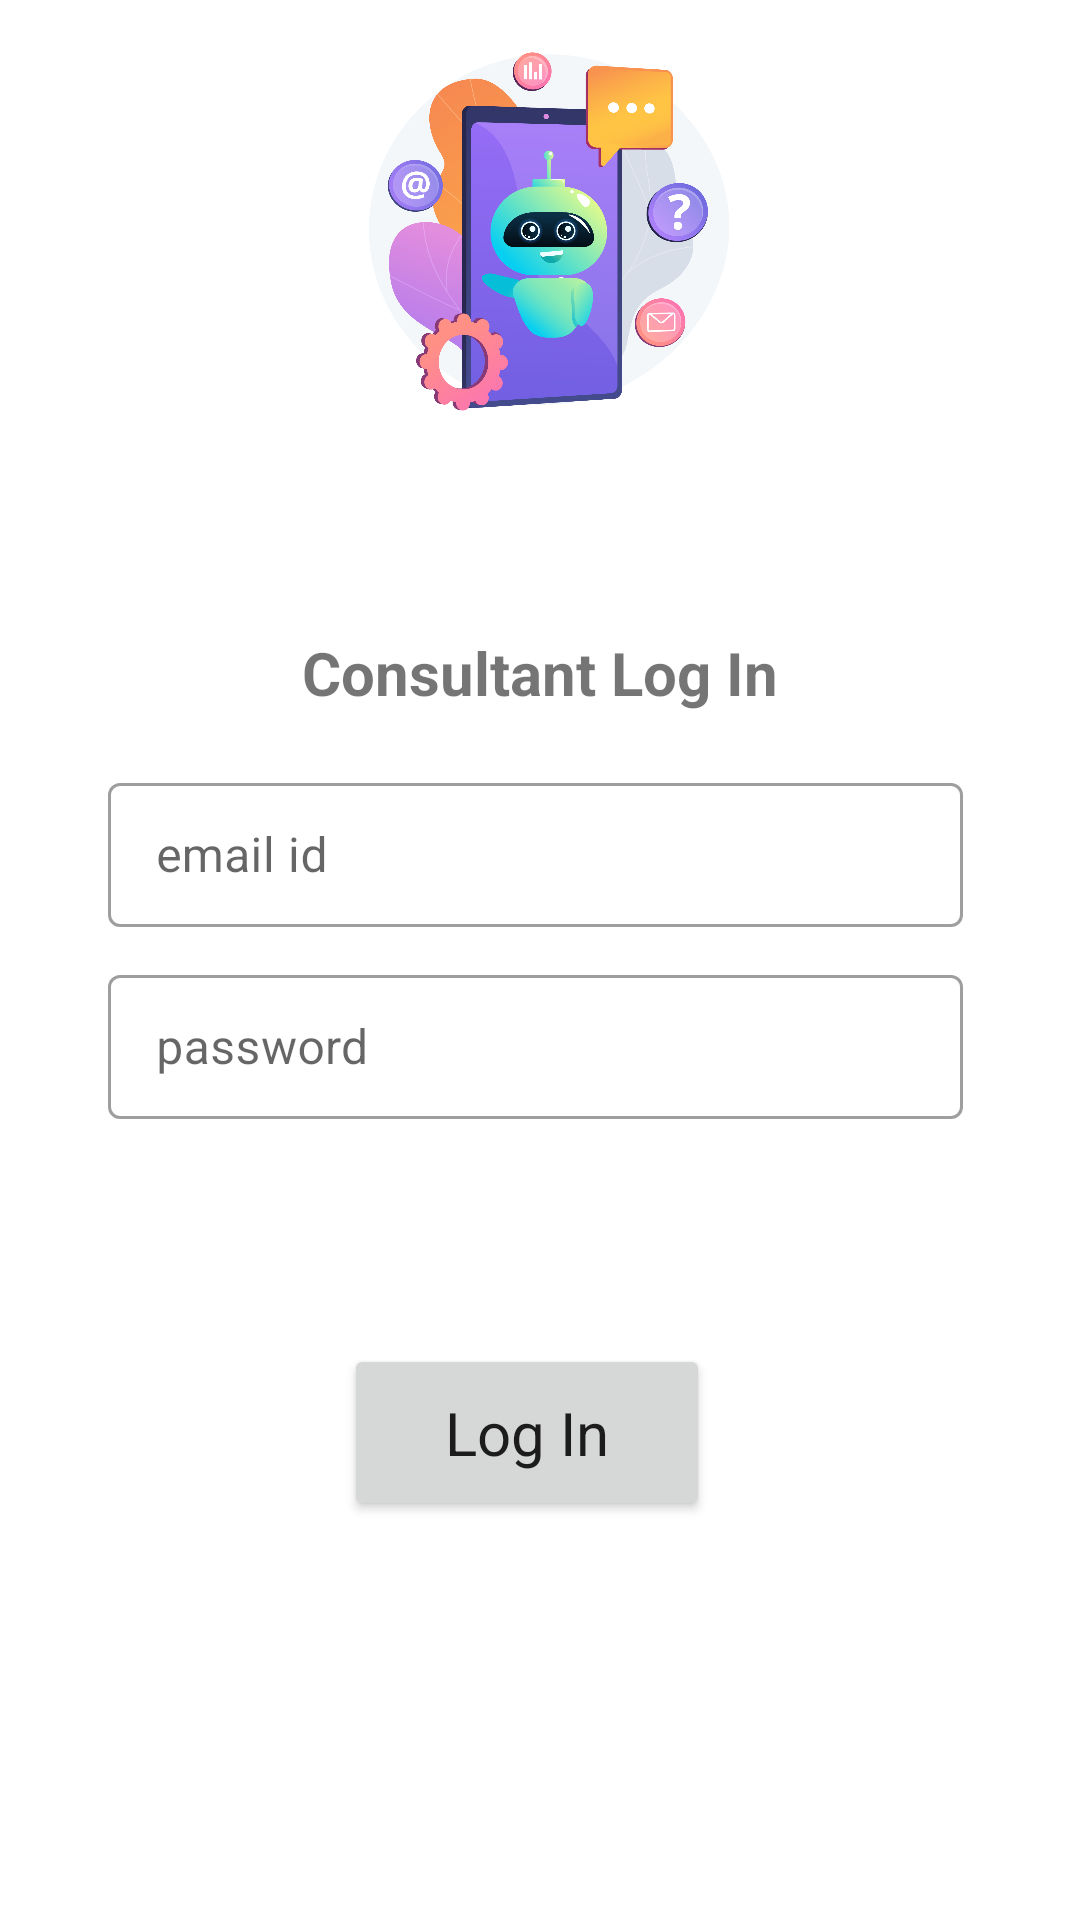

Produce the Android XML layout that renders to this screen, including the resource entries it uses.
<!-- AndroidManifest.xml: application theme Theme.MeU -->
<!-- res/layout/activity_login_consultant.xml -->
<?xml version="1.0" encoding="utf-8"?>
<androidx.constraintlayout.widget.ConstraintLayout xmlns:android="http://schemas.android.com/apk/res/android"
    xmlns:app="http://schemas.android.com/apk/res-auto"
    xmlns:tools="http://schemas.android.com/tools"
    android:layout_width="match_parent"
    android:layout_height="match_parent"
    tools:context=".ProfileSetting">

    <LinearLayout
        android:layout_width="match_parent"
        android:layout_height="200dp"
        android:background="@drawable/menu_background"
        android:gravity="center"
        app:layout_constraintBottom_toTopOf="@+id/guideline9"
        app:layout_constraintEnd_toEndOf="parent"
        app:layout_constraintStart_toStartOf="parent"
        app:layout_constraintTop_toTopOf="parent">

        <ImageView
            android:id="@+id/imageView4"
            android:layout_width="200dp"
            android:layout_height="200dp"
            android:src="@drawable/meu"
            app:layout_constraintEnd_toEndOf="parent"
            app:layout_constraintTop_toTopOf="parent" />

    </LinearLayout>

    <TextView
        android:layout_width="wrap_content"
        android:layout_height="wrap_content"
        android:text="Consultant Log In"
        android:textSize="20dp"
        android:textStyle="bold"
        app:layout_constraintBottom_toTopOf="@+id/guideline1"
        app:layout_constraintEnd_toStartOf="@+id/guideline11"
        app:layout_constraintStart_toStartOf="@+id/guideline10"
        app:layout_constraintTop_toTopOf="@+id/guideline9" />

    <androidx.constraintlayout.widget.Guideline
        android:id="@+id/guideline9"
        android:layout_width="wrap_content"
        android:layout_height="wrap_content"
        android:orientation="horizontal"
        app:layout_constraintGuide_percent=".3" />

    <androidx.constraintlayout.widget.Guideline
        android:id="@+id/guideline1"
        android:layout_width="wrap_content"
        android:layout_height="wrap_content"
        android:orientation="horizontal"
        app:layout_constraintGuide_percent=".4" />

    <androidx.constraintlayout.widget.Guideline
        android:id="@+id/guideline"
        android:layout_width="wrap_content"
        android:layout_height="wrap_content"
        android:orientation="horizontal"
        app:layout_constraintGuide_percent=".5" />

    <androidx.constraintlayout.widget.Guideline
        android:id="@+id/guideline2"
        android:layout_width="wrap_content"
        android:layout_height="wrap_content"
        android:orientation="horizontal"
        app:layout_constraintGuide_percent=".6" />

    <androidx.constraintlayout.widget.Guideline
        android:id="@+id/guideline3"
        android:layout_width="wrap_content"
        android:layout_height="wrap_content"
        android:orientation="horizontal"
        app:layout_constraintGuide_percent=".7" />

    <androidx.constraintlayout.widget.Guideline
        android:id="@+id/guideline4"
        android:layout_width="wrap_content"
        android:layout_height="wrap_content"
        android:orientation="horizontal"
        app:layout_constraintGuide_percent=".9" />


    <androidx.constraintlayout.widget.Guideline
        android:id="@+id/guideline10"
        android:layout_width="wrap_content"
        android:layout_height="wrap_content"
        android:orientation="vertical"
        app:layout_constraintGuide_percent=".1" />

    <androidx.constraintlayout.widget.Guideline
        android:id="@+id/guideline11"
        android:layout_width="wrap_content"
        android:layout_height="wrap_content"
        android:orientation="vertical"
        app:layout_constraintGuide_percent=".9" />

    

    


    <com.google.android.material.textfield.TextInputLayout
        android:id="@+id/name_text_input"
        style="@style/Widget.MaterialComponents.TextInputLayout.OutlinedBox"
        android:layout_width="0dp"
        android:layout_height="65dp"
        app:errorEnabled="true"
        android:backgroundTint="#009688"
        app:layout_constraintBottom_toTopOf="@+id/guideline"
        app:layout_constraintEnd_toStartOf="@+id/guideline11"
        app:layout_constraintStart_toStartOf="@+id/guideline10"
        app:layout_constraintTop_toTopOf="@+id/guideline1">

        <com.google.android.material.textfield.TextInputEditText
            android:id="@+id/email_edit_text"
            android:layout_width="285dp"
            android:layout_height="48dp"
            android:backgroundTint="#009688"
            android:hint="email id"
            android:singleLine="true"
            />
    </com.google.android.material.textfield.TextInputLayout>

    <com.google.android.material.textfield.TextInputLayout
        android:id="@+id/pass_text_input"
        style="@style/Widget.MaterialComponents.TextInputLayout.OutlinedBox"
        android:layout_width="0dp"
        android:layout_height="65dp"
        app:errorEnabled="true"
        app:layout_constraintBottom_toTopOf="@+id/guideline2"
        app:layout_constraintEnd_toStartOf="@+id/guideline11"
        app:layout_constraintStart_toStartOf="@+id/guideline10"
        app:layout_constraintTop_toTopOf="@+id/guideline" >

        <com.google.android.material.textfield.TextInputEditText
            android:id="@+id/pass_edit_text"
            android:layout_width="285dp"
            android:layout_height="48dp"
            android:backgroundTint="#009688"
            android:hint="password"
            android:password="true"
            android:singleLine="true"
            />
    </com.google.android.material.textfield.TextInputLayout>

    <Button
        android:id="@+id/loadbtn"
        style="@style/MaterialAlertDialog.MaterialComponents.Title.Icon"
        android:layout_width="122dp"
        android:layout_height="59dp"
        android:text="Log In"
        android:textAlignment="center"
        android:textSize="20dp"
        app:layout_constraintBottom_toTopOf="@+id/guideline4"
        app:layout_constraintEnd_toStartOf="@+id/guideline11"
        app:layout_constraintHorizontal_bias="0.497"
        app:layout_constraintStart_toStartOf="@+id/guideline10"
        app:layout_constraintTop_toTopOf="@+id/guideline3"
        app:layout_constraintVertical_bias="0.0" />




</androidx.constraintlayout.widget.ConstraintLayout>
<!-- resources referenced by this layout -->
<resources>
  <!-- drawable meu: png bitmap (drawable, 322574 bytes) -->
  <style name="Theme.MeU" parent="Theme.MaterialComponents.DayNight.NoActionBar">
          
          <item name="colorPrimary">@color/purple_500</item>
          <item name="colorPrimaryVariant">@color/ash</item>
          <item name="colorOnPrimary">@color/white</item>
  
  
          
          <item name="colorSecondary">@color/teal_200</item>
          <item name="colorSecondaryVariant">@color/teal_700</item>
          <item name="colorOnSecondary">@color/ash</item>
          
          <item name="android:statusBarColor" tools:targetApi="l">?attr/colorPrimaryVariant</item>
          
      </style>
  <color name="purple_500">#2196F3</color>
  <color name="ash">#6F6E70</color>
  <color name="white">#FFFFFFFF</color>
  <color name="teal_200">#FF03DAC5</color>
  <color name="teal_700">#FF018786</color>
</resources>
